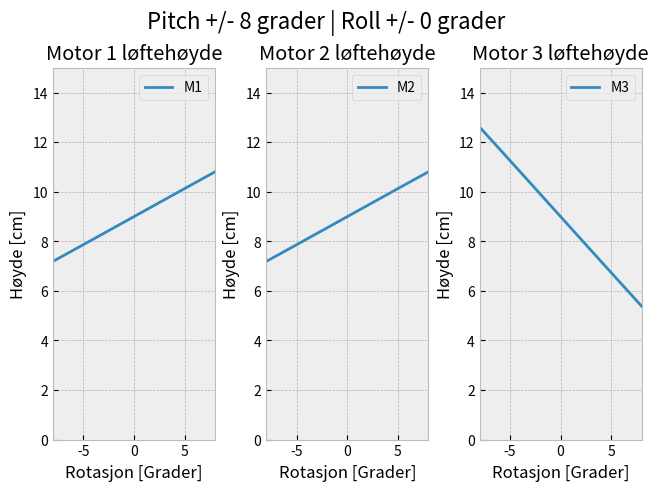

Write the Python code that produced this figure.
#!/usr/bin/env python
# -*- coding: utf-8 -*-
"""

[redacted]
Contact: [email redacted]
Website: https://github.com/magnusoy/Balancing-Platform
"""

# Importing packages
import numpy as np
from numpy import sqrt, sin, cos, pi, arccos
import matplotlib.pylab as plt

plt.style.use("bmh")
# Plot style
plt.style.use("bmh")

# Constants
L = 45  # Length of one side
Z0 = 9.0  # Start lifting height
A = 4.0  # Center offset
r = 9.0  # Radius
countsPerRev = 400000  # Motor counts per revolution
pitch = 0  # Movement in Y-axis
roll = 0  # Movement in X-axis
anglesPitch = np.linspace(-0.139626, 0.139626, num=50)  # Array of linearly spaced angels from -8, 8 degrees
anglesRoll = np.linspace(-0.139626, 0.139626, num=50)  # Array of linearly spaced angels from -8, 8 degrees

# Lists for holding simulation data
X = []
Y1 = []
Y2 = []
Y3 = []

# Simulating platform movements
for angle in anglesPitch:
    deg = angle * 180 / pi
    pitch = angle
    roll = 0

    # Motor lift height
    z1 = ((sqrt(3) * L) / 6) * sin(pitch) * cos(roll) + ((L/2)*sin(roll)) + Z0
    z2 = ((sqrt(3) * L) / 6) * sin(pitch) * cos(roll) - ((L/2)*sin(roll)) + Z0
    z3 = -((sqrt(3) * L) / 3) * sin(pitch) * cos(roll) + Z0

    # Motor angles in radians
    angleM1 = arccos(((z1**2) + (A**2) - (r**2)) / (2.0 * A * z1))
    angleM2 = arccos(((z2**2) + (A**2) - (r**2)) / (2.0 * A * z2))
    angleM3 = arccos(((z3**2) + (A**2) - (r**2)) / (2.0 * A * z3))

    # Motor angles in degrees
    degreeM1 = (angleM1 * 180.0) / pi
    degreeM2 = (angleM2 * 180.0) / pi
    degreeM3 = (angleM3 * 180.0) / pi

    # Motor position in counts
    outM1 = angleM1 * (countsPerRev / 2 * pi)
    outM2 = angleM2 * (countsPerRev / 2 * pi)
    outM3 = angleM3 * (countsPerRev / 2 * pi)

    # Adding values in array for visual representation
    X.append(deg)
    Y1.append(z1)
    Y2.append(z2)
    Y3.append(z3)

# Plotting values

fig, axes = plt.subplots(1, 3, constrained_layout=True)
fig.suptitle('Pitch +/- 8 grader | Roll +/- 0 grader', size=16)
ax_m1 = axes[0]
ax_m2 = axes[1]
ax_m3 = axes[2]
ax_m1.set_title('Motor 1 løftehøyde')
ax_m2.set_title('Motor 2 løftehøyde')
ax_m3.set_title('Motor 3 løftehøyde')
ax_m1.set_xlabel('Rotasjon [Grader]')
ax_m2.set_xlabel('Rotasjon [Grader]')
ax_m3.set_xlabel('Rotasjon [Grader]')
ax_m1.set_ylabel('Høyde [cm]')
ax_m2.set_ylabel('Høyde [cm]')
ax_m3.set_ylabel('Høyde [cm]')
ax_m1.set_xlim(-8, 8)
ax_m2.set_xlim(-8, 8)
ax_m3.set_xlim(-8, 8)
ax_m1.set_ylim(0, 15)
ax_m2.set_ylim(0, 15)
ax_m3.set_ylim(0, 15)

ax_m1.plot(X, Y1, label='M1')
ax_m2.plot(X, Y2, label='M2')
ax_m3.plot(X, Y3, label='M3')
ax_m1.legend()
ax_m2.legend()
ax_m3.legend()

# Showing values
plt.show()
